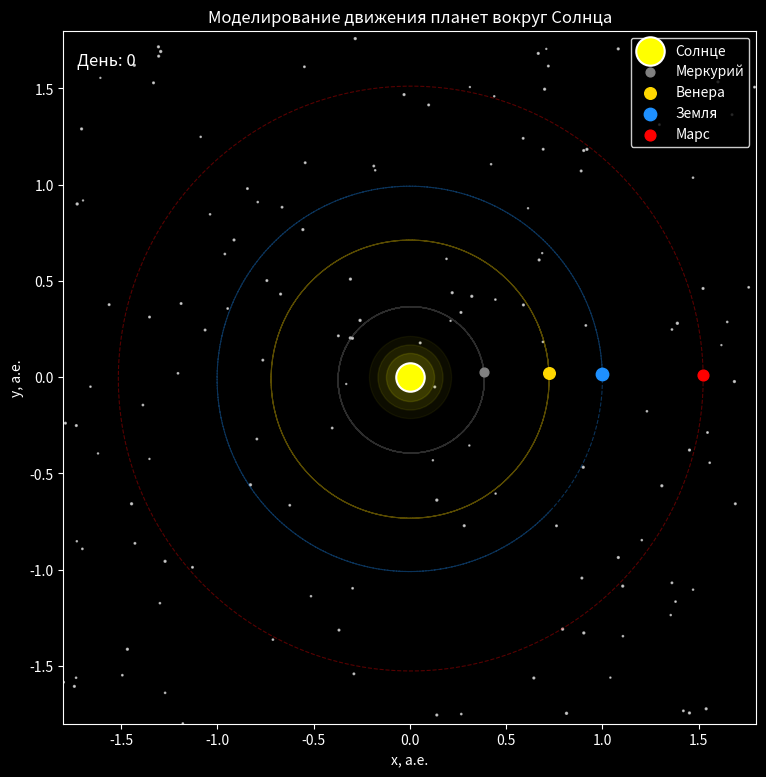

Recreate this plot in Python.
# Импорт библиотек
import numpy as np
import matplotlib.pyplot as plt
from matplotlib.animation import FuncAnimation

# ---------------- ФИЗИЧЕСКИЕ КОНСТАНТЫ ----------------

# Гравитационная постоянная
G = 6.67430e-11

# Масса Солнца
M_SUN = 1.989e30

# Астрономическая единица (расстояние от Земли до Солнца)
AU = 149.6e9

# Шаг времени = 1 день
dt = 24 * 60 * 60

# Количество шагов анимации
steps = 687

# ---------------- ДАННЫЕ ПЛАНЕТ ----------------
# Формат:
# название : (расстояние до Солнца, скорость, цвет, размер)

planets = {
    "Меркурий": (57.9e9, 47.4e3, "gray", 40),
    "Венера":   (108.2e9, 35.0e3, "gold", 70),
    "Земля":    (149.6e9, 29.8e3, "dodgerblue", 80),
    "Марс":     (227.9e9, 24.1e3, "red", 60)
}

# Словарь для хранения траекторий
trajectories = {}

# ---------------- РАСЧЁТ ДВИЖЕНИЯ ПЛАНЕТ ----------------

for name, (r0, v0, color, size) in planets.items():

    # Начальные координаты планеты
    x, y = r0, 0

    # Начальная скорость
    vx, vy = 0, v0

    # Списки координат
    xs, ys = [], []

    # Цикл моделирования движения
    for _ in range(steps):

        # Расстояние до Солнца
        r = np.sqrt(x**2 + y**2)

        # Ускорение от силы гравитации
        ax = -G * M_SUN * x / r**3
        ay = -G * M_SUN * y / r**3

        # Изменение скорости
        vx += ax * dt
        vy += ay * dt

        # Изменение координат
        x += vx * dt
        y += vy * dt

        # Сохраняем координаты
        xs.append(x / AU)
        ys.append(y / AU)

    # Сохраняем траекторию планеты
    trajectories[name] = np.array(xs), np.array(ys), color, size

# ---------------- СОЗДАНИЕ ОКНА ----------------

fig, ax = plt.subplots(figsize=(9, 9))

# Цвет фона
fig.patch.set_facecolor("black")
ax.set_facecolor("black")

# Границы координат
ax.set_xlim(-1.8, 1.8)
ax.set_ylim(-1.8, 1.8)

# Одинаковый масштаб по осям
ax.set_aspect("equal")

# ---------------- ОФОРМЛЕНИЕ ГРАФИКА ----------------

ax.set_title(
    "Моделирование движения планет вокруг Солнца",
    color="white"
)

ax.set_xlabel("x, а.е.", color="white")
ax.set_ylabel("y, а.е.", color="white")

# Цвет делений осей
ax.tick_params(colors="white")

# Цвет рамок графика
for spine in ax.spines.values():
    spine.set_color("white")

# ---------------- СОЗДАНИЕ ЗВЁЗД ----------------

np.random.seed(1)

ax.scatter(
    np.random.uniform(-1.8, 1.8, 140),
    np.random.uniform(-1.8, 1.8, 140),
    s=np.random.uniform(0.5, 2.2, 140),
    color="white",
    alpha=0.6
)

# ---------------- СВЕЧЕНИЕ СОЛНЦА ----------------

# Несколько полупрозрачных кругов
for size, alpha in zip(
    [3500, 2200, 1200],
    [0.05, 0.08, 0.12]
):

    ax.scatter(
        0,
        0,
        s=size,
        color="yellow",
        alpha=alpha,
        zorder=1
    )

# ---------------- СОЛНЦЕ ----------------

ax.scatter(
    0,
    0,
    s=420,
    color="yellow",
    edgecolors="white",
    linewidths=1.5,
    label="Солнце",
    zorder=5
)

# ---------------- СОЗДАНИЕ ПЛАНЕТ ----------------

animated_objects = []

for name, (xs, ys, color, size) in trajectories.items():

    # Орбита планеты
    ax.plot(
        xs,
        ys,
        "--",
        color=color,
        linewidth=0.8,
        alpha=0.35
    )

    # Линия движения планеты
    trail, = ax.plot(
        [],
        [],
        "-",
        color=color,
        linewidth=1.5,
        alpha=0.95
    )

    # Планета
    planet = ax.scatter(
        [],
        [],
        s=size,
        color=color,
        label=name
    )

    animated_objects.append(
        (xs, ys, trail, planet)
    )

# ---------------- ТЕКСТ С ВРЕМЕНЕМ ----------------

day_text = ax.text(
    0.02,
    0.95,
    "",
    transform=ax.transAxes,
    color="white",
    fontsize=12
)

# ---------------- ЛЕГЕНДА ----------------

ax.legend(
    facecolor="black",
    edgecolor="white",
    labelcolor="white"
)

# ---------------- ФУНКЦИЯ АНИМАЦИИ ----------------

def update(frame):

    artists = []

    # Обновление каждой планеты
    for xs, ys, trail, planet in animated_objects:

        # Обновление траектории
        trail.set_data(
            xs[:frame + 1],
            ys[:frame + 1]
        )

        # Новое положение планеты
        planet.set_offsets([
            [xs[frame], ys[frame]]
        ])

        artists.extend([trail, planet])

    # Обновление текста времени
    day_text.set_text(f"День: {frame}")

    artists.append(day_text)

    return artists

# ---------------- ЗАПУСК АНИМАЦИИ ----------------

animation = FuncAnimation(
    fig,
    update,
    frames=steps,
    interval=20,
    blit=True
)

# ---------------- ОТОБРАЖЕНИЕ ----------------

plt.show()
